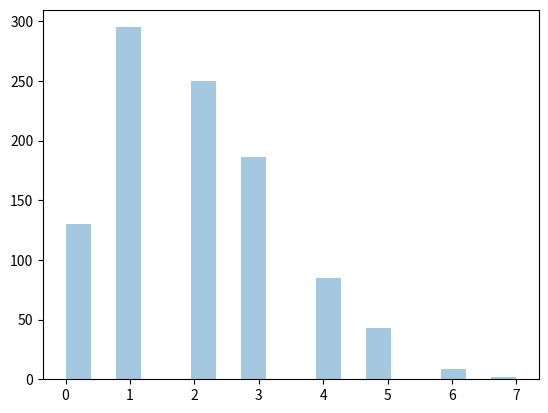

The script that saved this image:
from numpy import random
import matplotlib.pyplot as plt
import seaborn as sns
sns.distplot(random.poisson(lam=2,size=1000),kde=False)
plt.show()